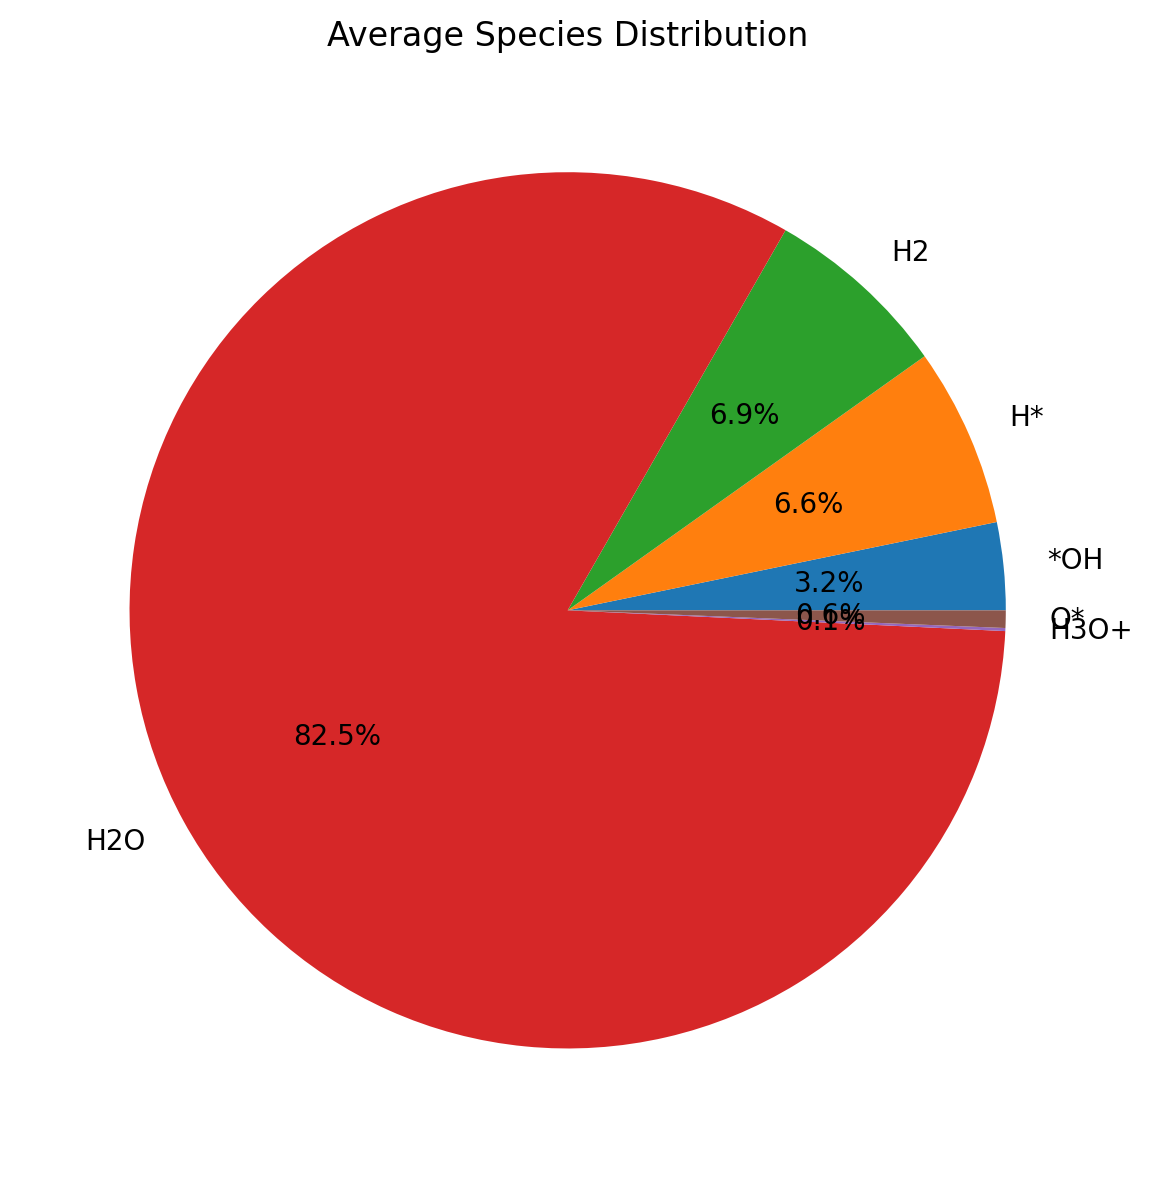

Data behind this chart, as committed beside it:
Species, Average_Count, Percentage
H2O, 93.7, 82.53
H2, 7.799, 6.87
H*, 7.51, 6.615
*OH, 3.669, 3.231
O*, 0.7299, 0.6429
H3O+, 0.127, 0.1118
